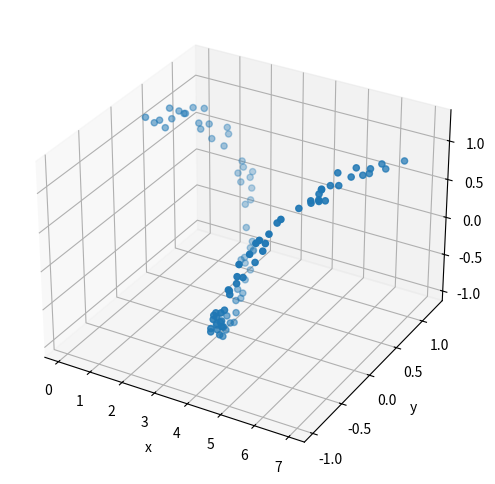

The script that saved this image:
import numpy as np
import matplotlib.pyplot as plt


xdata = 7 * np.random.random(100)
ydata = np.sin(xdata) + 0.25 * np.random.random(100)
zdata = np.cos(xdata) + 0.25 * np.random.random(100)
fig = plt.figure(figsize=(9, 6))
# Create 3D container
ax = plt.axes(projection = '3d')
# Visualize 3D scatter plot
ax.scatter3D(xdata, ydata, zdata)
# Give labels
ax.set_xlabel('x')
ax.set_ylabel('y')
ax.set_zlabel('z')
plt.show()